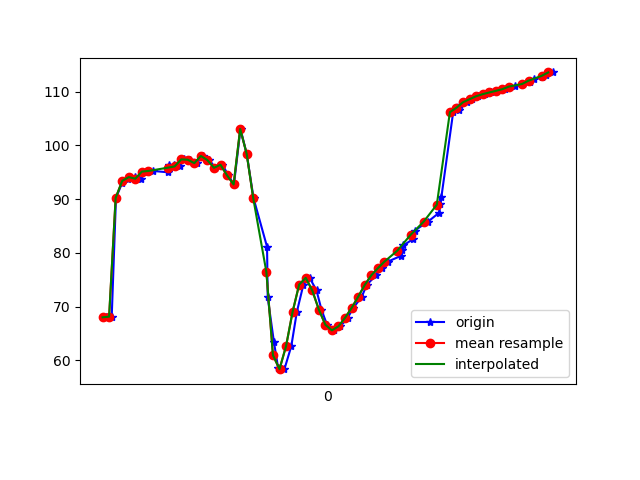

The file beside this chart, header and first rows:
1617819024230, 514667782307924, 67.99001, 36.5202, -27.08009
1617819024248, 514667801538694, 68.11, 36.84, -26.74
1617819024261, 514667820769464, 90.22, 35.24, -26.06
1617819024280, 514667840000234, 93.03, 37.01, -27.47
1617819024299, 514667859231004, 93.75, 37.81, -27.59
1617819024318, 514667878461774, 94.09, 37.76, -28.18
1617819024337, 514667897692544, 93.8, 37.76, -27.72
1617819024356, 514667916923314, 95.12, 38.75, -28.5
1617819024374, 514667936154084, 95.24, 38.66, -28.92
1617819024421, 514667955384854, 94.98, 38.81, -28.5
1617819024424, 514667974615624, 96.29, 39.58, -29.65
1617819024439, 514667993846394, 96.3, 39.47, -29.91
1617819024455, 514668013077164, 96.08, 39.76, -29.28
1617819024470, 514668032307934, 97.39, 40.44, -30.43
1617819024488, 514668051538704, 97.33, 40.56, -30.46
1617819024508, 514668070769474, 96.7, 41.32, -29.27
1617819024526, 514668090000244, 98.03, 43.14, -29.93
1617819024546, 514668109231014, 97.26, 44.06, -28.5
1617819024564, 514668128461784, 95.83, 45.93, -24.81
1617819024586, 514668147692554, 96.39, 48.69, -22.34
1617819024604, 514668166923324, 94.41, 51.18, -16.79
1617819024621, 514668186154094, 92.72, 54.31, -10.52
1617819024641, 514668205384864, 103.1, 52.73, -3.929
1617819024660, 514668224615634, 98.39, 58.9, 9.246
1617819024681, 514668243846404, 90.11, 60.39, 22.57
1617819024722, 514668263077174, 81.11, 60.54, 36.64
1617819024724, 514668282307944, 71.7, 59.42, 51.62
1617819024743, 514668301538714, 63.39, 56.88, 65.33
1617819024756, 514668320769484, 58.48, 53.29, 75.14
1617819024775, 514668340000254, 58.34, 49.97, 80.11
1617819024796, 514668359231024, 62.62, 47.35, 81.06
1617819024813, 514668378461794, 69.02, 45.23, 79.61
1617819024833, 514668397692564, 74.08, 43.51, 77.46
1617819024852, 514668416923334, 75.34, 42.36, 75.91
1617819024873, 514668436154104, 72.99, 41.77, 74.91
1617819024888, 514668455384874, 69.43, 41.69, 73.73
1617819024905, 514668474615644, 66.6, 41.99, 71.53
1617819024927, 514668493846414, 65.56, 42.39, 67.89
1617819024946, 514668513077184, 66.31, 42.57, 62.74
1617819024968, 514668532307954, 67.89, 42.28, 56.53
1617819024985, 514668551538724, 69.72, 41.64, 49.54
1617819025011, 514668570769494, 71.81, 40.57, 42.18
1617819025026, 514668590000264, 74, 39.08, 34.66
1617819025054, 514668609231034, 75.8, 37.37, 27.46
1617819025072, 514668628461804, 77.13, 35.78, 20.83
1617819025090, 514668647692574, 78.34, 34.49, 14.61
1617819025132, 514668666923344, 79.46, 33.18, 8.917
1617819025135, 514668686154114, 80.43, 32.1, 3.975
1617819025138, 514668705384884, 81.38, 31.75, -0.2309
1617819025168, 514668724615654, 82.57, 32.23, -3.903
1617819025172, 514668743846424, 84.12, 32.97, -7.258
1617819025213, 514668763077194, 85.8, 33.48, -10.13
1617819025247, 514668782307964, 87.45, 33.77, -12.48
1617819025251, 514668801538734, 89.01, 33.98, -14.36
1617819025254, 514668820769504, 90.38, 34.06, -15.77
1617819025290, 514668840000274, 106.2, 34.71, -16.54
1617819025307, 514668859231044, 106.6, 33.85, -17.17
1617819025310, 514668878461814, 107.4, 33.66, -17.41
1617819025331, 514668897692584, 108, 33.43, -17.5
1617819025347, 514668916923354, 108.6, 33.37, -17.66
1617819025365, 514668936154124, 109.1, 33.48, -17.8
... 12 more rows
